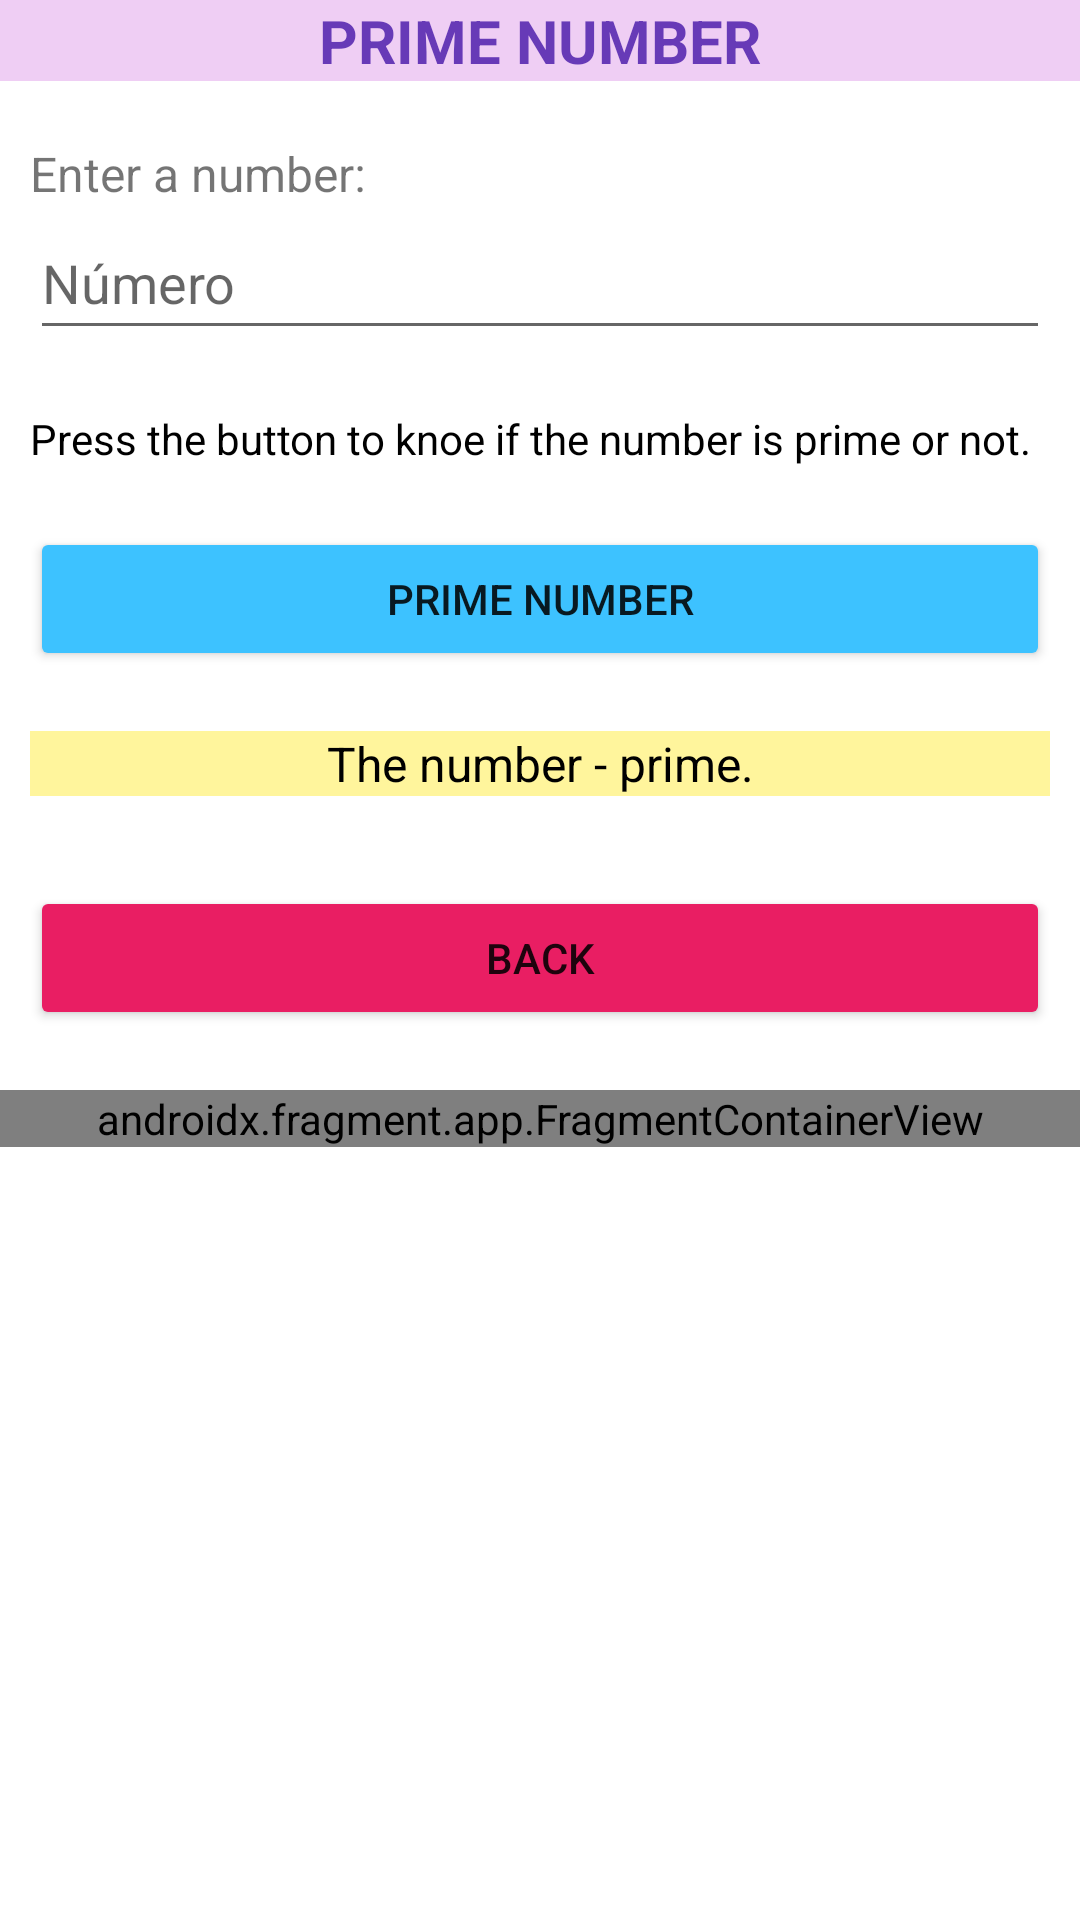

Android layout source for this screen:
<!-- AndroidManifest.xml: application theme Theme.AppMatematica -->
<!-- res/layout/activity_numero_primo.xml -->
<?xml version="1.0" encoding="utf-8"?>
<androidx.constraintlayout.widget.ConstraintLayout xmlns:android="http://schemas.android.com/apk/res/android"
    xmlns:app="http://schemas.android.com/apk/res-auto"
    xmlns:tools="http://schemas.android.com/tools"
    android:layout_width="match_parent"
    android:layout_height="match_parent"
    tools:context=".NumeroPrimoActivity">

    <ScrollView
        android:layout_width="match_parent"
        android:layout_height="match_parent">

        <LinearLayout
            android:layout_width="match_parent"
            android:layout_height="wrap_content"
            android:orientation="vertical">

            <TextView
                android:id="@+id/tvPrimo"
                android:layout_width="match_parent"
                android:layout_height="wrap_content"
                android:layout_marginBottom="20dp"
                android:background="#EFCEF4"
                android:text="@string/tvPrimo"
                android:textAlignment="center"
                android:textColor="#673AB7"
                android:textSize="20sp"
                android:textStyle="bold" />

            <TextView
                android:id="@+id/tvNúmero"
                android:layout_width="match_parent"
                android:layout_height="wrap_content"
                android:layout_marginLeft="10dp"
                android:layout_marginRight="10dp"
                android:text="@string/tvNúmero"
                android:textSize="16sp" />

            <EditText
                android:id="@+id/etNúmeroPrimo"
                android:layout_width="match_parent"
                android:layout_height="wrap_content"
                android:layout_marginLeft="10dp"
                android:layout_marginRight="10dp"
                android:ems="10"
                android:hint="Número"
                android:inputType="numberSigned"
                android:minHeight="48dp" />

            <TextView
                android:id="@+id/tvInstrucciónBotónPrimo"
                android:layout_width="match_parent"
                android:layout_height="wrap_content"
                android:layout_marginLeft="10dp"
                android:layout_marginTop="20dp"
                android:layout_marginRight="10dp"
                android:background="#FFFFFF"
                android:text="@string/tvInstrucciónBotónPrimo"
                android:textAlignment="textStart"
                android:textColor="#000000" />

            <Button
                android:id="@+id/bNúmeroPrimo"
                android:layout_width="match_parent"
                android:layout_height="wrap_content"
                android:layout_marginLeft="10dp"
                android:layout_marginTop="20dp"
                android:layout_marginRight="10dp"
                android:backgroundTint="#3DC2FF"
                android:onClick="númeroPrimo"
                android:text="@string/bNúmeroPrimo"
                tools:ignore="TextContrastCheck" />

            <TextView
                android:id="@+id/tvResultadoPrimo"
                android:layout_width="match_parent"
                android:layout_height="wrap_content"
                android:layout_marginLeft="10dp"
                android:layout_marginTop="20dp"
                android:layout_marginRight="10dp"
                android:background="#FFF59C"
                android:text="@string/tvResultadoPrimo"
                android:textAlignment="center"
                android:textColor="#000000"
                android:textSize="16sp" />

            <Button
                android:id="@+id/bVolverAcerca"
                android:layout_width="match_parent"
                android:layout_height="wrap_content"
                android:layout_marginLeft="10dp"
                android:layout_marginTop="30dp"
                android:layout_marginRight="10dp"
                android:backgroundTint="#E91E63"
                android:onClick="volver"
                android:text="@string/bVolverPrimo"
                tools:ignore="TextContrastCheck" />

            <androidx.fragment.app.FragmentContainerView
                android:id="@+id/fPublicidadPrimo"
                android:name="com.example.appmatematica.PublicidadFragment"
                android:layout_width="match_parent"
                android:layout_height="wrap_content"
                android:layout_marginTop="20dp"
                tools:layout="@layout/publicidad_fragment" />
        </LinearLayout>
    </ScrollView>

</androidx.constraintlayout.widget.ConstraintLayout>
<!-- res/layout/publicidad_fragment.xml (included above) -->
<?xml version="1.0" encoding="utf-8"?>
<FrameLayout xmlns:android="http://schemas.android.com/apk/res/android"
    xmlns:app="http://schemas.android.com/apk/res-auto"
    xmlns:tools="http://schemas.android.com/tools"
    android:id="@+id/ivPanadería"
    android:layout_width="match_parent"
    android:layout_height="match_parent"
    tools:context=".PublicidadFragment">

    

    <LinearLayout
        android:layout_width="match_parent"
        android:layout_height="match_parent"
        android:orientation="horizontal">

        <ImageView
            android:id="@+id/ivPublicidad"
            android:layout_width="279dp"
            android:layout_height="86dp"
            android:layout_marginLeft="10dp"
            android:layout_marginRight="10dp"
            android:layout_weight="1"
            android:src="@drawable/panaderia" />

        <TextView
            android:id="@+id/tvPublicidad"
            android:layout_width="wrap_content"
            android:layout_height="wrap_content"
            android:layout_marginRight="10dp"
            android:layout_weight="1"
            android:text="@string/tvPublicidad"
            android:textAlignment="center" />
    </LinearLayout>
</FrameLayout>
<!-- resources referenced by this layout -->
<resources>
  <string name="bVolverPrimo">BACK</string>
  <string name="tvPrimo">PRIME NUMBER</string>
  <string name="tvPublicidad">THE BREADCRUMB BAKERY. Enjoy freshly baked bread every day. We also bake empanadas and Asturian desserts. 100% artisan products.</string>
  <string name="tvResultadoPrimo">The number - prime.</string>
  <style name="Theme.AppMatematica" parent="Theme.MaterialComponents.DayNight.DarkActionBar">
          
          <item name="colorPrimary">@color/purple_500</item>
          <item name="colorPrimaryVariant">@color/purple_700</item>
          <item name="colorOnPrimary">@color/white</item>
          
          <item name="colorSecondary">@color/teal_200</item>
          <item name="colorSecondaryVariant">@color/teal_700</item>
          <item name="colorOnSecondary">@color/black</item>
          
          <item name="android:statusBarColor">?attr/colorPrimaryVariant</item>
          
      </style>
  <!-- not gathered from this repository: default colours our renderer supplied (Android Studio template values) -->
  <color name="purple_500">#FF6200EE</color>
  <color name="purple_700">#FF3700B3</color>
  <color name="teal_200">#FF03DAC5</color>
  <color name="teal_700">#FF018786</color>
  <color name="black">#FF000000</color>
  <color name="white">#FFFFFFFF</color>
</resources>
